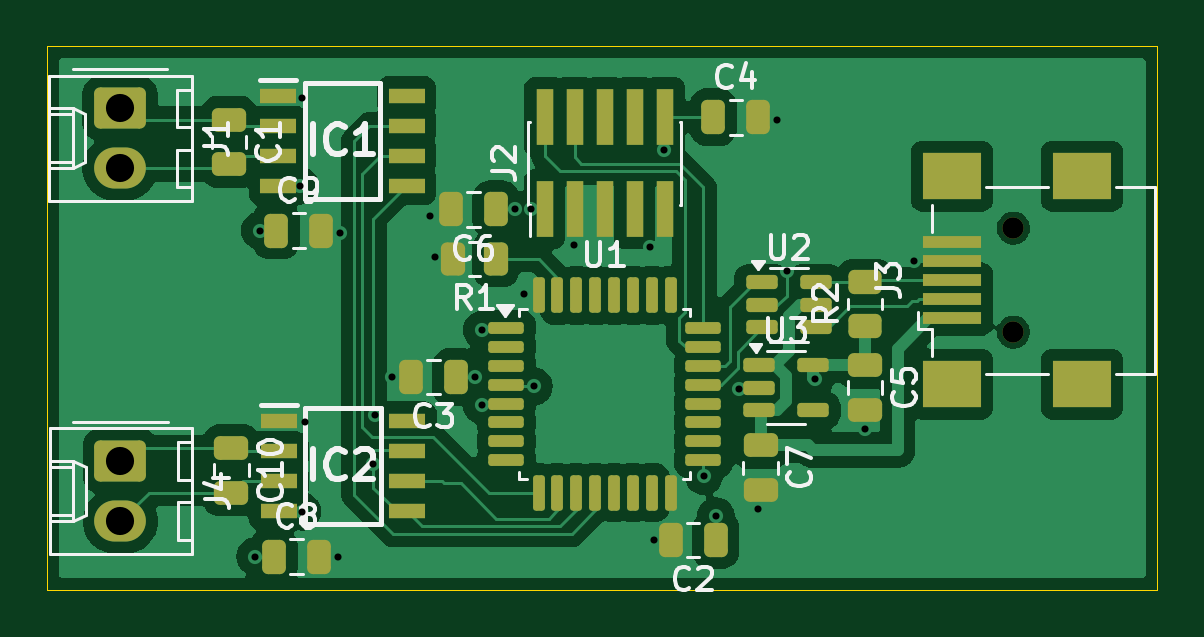
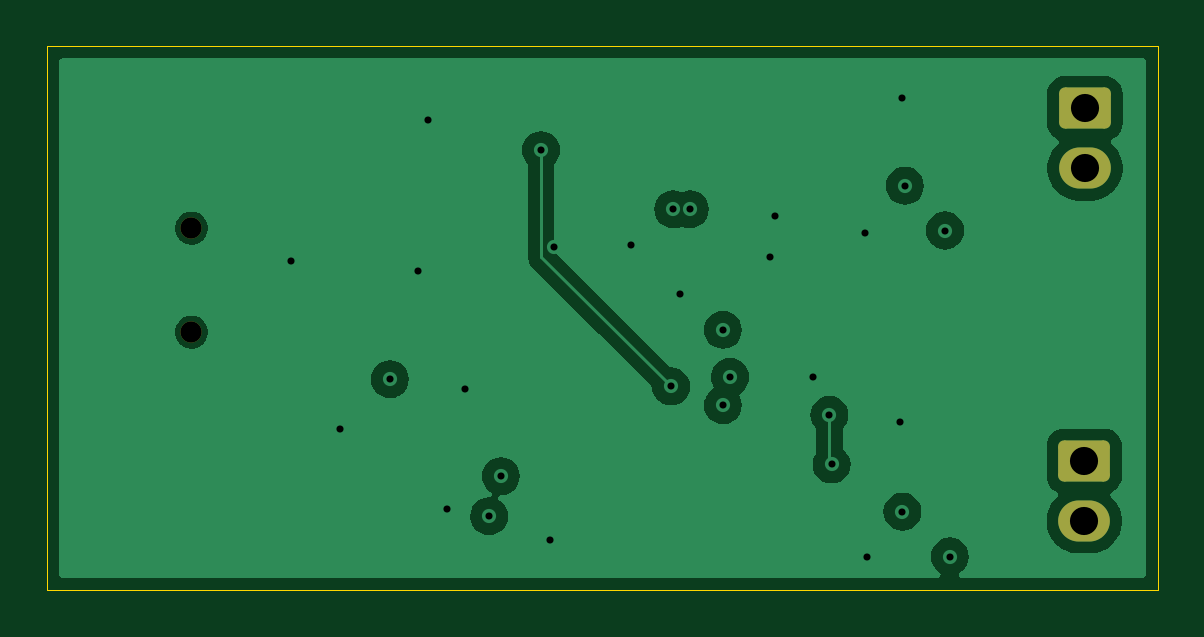
Circuit board: 13 layer files. Board 47.0 x 23.0 mm.
- bottom_copper: USBTempLogger-B_Cu.gbr (28876 bytes)
- bottom_mask: USBTempLogger-B_Mask.gbr (1386 bytes)
- paste: USBTempLogger-B_Paste.gbr (456 bytes)
- bottom_silk: USBTempLogger-B_Silkscreen.gbr (457 bytes)
- outline: USBTempLogger-Edge_Cuts.gbr (613 bytes)
- top_copper: USBTempLogger-F_Cu.gbr (73875 bytes)
- top_mask: USBTempLogger-F_Mask.gbr (5342 bytes)
- paste: USBTempLogger-F_Paste.gbr (4969 bytes)
- top_silk: USBTempLogger-F_Silkscreen.gbr (31440 bytes)
- inner_copper: USBTempLogger-In1_Cu.gbr (29067 bytes)
- inner_copper: USBTempLogger-In2_Cu.gbr (36164 bytes)
- drill: USBTempLogger-NPTH.drl (362 bytes)
- drill: USBTempLogger-PTH.drl (956 bytes)

=== bottom_copper: USBTempLogger-B_Cu.gbr (28876 bytes, source omitted) ===
=== bottom_mask: USBTempLogger-B_Mask.gbr (1386 bytes, source withheld) ===
=== paste: USBTempLogger-B_Paste.gbr ===
%TF.GenerationSoftware,KiCad,Pcbnew,8.0.6*%
%TF.CreationDate,2025-02-16T10:37:52+01:00*%
%TF.ProjectId,USBTempLogger,55534254-656d-4704-9c6f-676765722e6b,rev?*%
%TF.SameCoordinates,Original*%
%TF.FileFunction,Paste,Bot*%
%TF.FilePolarity,Positive*%
%FSLAX46Y46*%
G04 Gerber Fmt 4.6, Leading zero omitted, Abs format (unit mm)*
G04 Created by KiCad (PCBNEW 8.0.6) date 2025-02-16 10:37:52*
%MOMM*%
%LPD*%
G01*
G04 APERTURE LIST*
G04 APERTURE END LIST*
M02*

=== bottom_silk: USBTempLogger-B_Silkscreen.gbr ===
%TF.GenerationSoftware,KiCad,Pcbnew,8.0.6*%
%TF.CreationDate,2025-02-16T10:37:52+01:00*%
%TF.ProjectId,USBTempLogger,55534254-656d-4704-9c6f-676765722e6b,rev?*%
%TF.SameCoordinates,Original*%
%TF.FileFunction,Legend,Bot*%
%TF.FilePolarity,Positive*%
%FSLAX46Y46*%
G04 Gerber Fmt 4.6, Leading zero omitted, Abs format (unit mm)*
G04 Created by KiCad (PCBNEW 8.0.6) date 2025-02-16 10:37:52*
%MOMM*%
%LPD*%
G01*
G04 APERTURE LIST*
G04 APERTURE END LIST*
M02*

=== outline: USBTempLogger-Edge_Cuts.gbr ===
%TF.GenerationSoftware,KiCad,Pcbnew,8.0.6*%
%TF.CreationDate,2025-02-16T10:37:52+01:00*%
%TF.ProjectId,USBTempLogger,55534254-656d-4704-9c6f-676765722e6b,rev?*%
%TF.SameCoordinates,Original*%
%TF.FileFunction,Profile,NP*%
%FSLAX46Y46*%
G04 Gerber Fmt 4.6, Leading zero omitted, Abs format (unit mm)*
G04 Created by KiCad (PCBNEW 8.0.6) date 2025-02-16 10:37:52*
%MOMM*%
%LPD*%
G01*
G04 APERTURE LIST*
%TA.AperFunction,Profile*%
%ADD10C,0.050000*%
%TD*%
G04 APERTURE END LIST*
D10*
X137000000Y-85000000D02*
X184000000Y-85000000D01*
X184000000Y-108000000D01*
X137000000Y-108000000D01*
X137000000Y-85000000D01*
M02*

=== top_copper: USBTempLogger-F_Cu.gbr (73875 bytes, source omitted) ===
=== top_mask: USBTempLogger-F_Mask.gbr ===
%TF.GenerationSoftware,KiCad,Pcbnew,8.0.6*%
%TF.CreationDate,2025-02-16T10:37:52+01:00*%
%TF.ProjectId,USBTempLogger,55534254-656d-4704-9c6f-676765722e6b,rev?*%
%TF.SameCoordinates,Original*%
%TF.FileFunction,Soldermask,Top*%
%TF.FilePolarity,Negative*%
%FSLAX46Y46*%
G04 Gerber Fmt 4.6, Leading zero omitted, Abs format (unit mm)*
G04 Created by KiCad (PCBNEW 8.0.6) date 2025-02-16 10:37:52*
%MOMM*%
%LPD*%
G01*
G04 APERTURE LIST*
G04 Aperture macros list*
%AMRoundRect*
0 Rectangle with rounded corners*
0 $1 Rounding radius*
0 $2 $3 $4 $5 $6 $7 $8 $9 X,Y pos of 4 corners*
0 Add a 4 corners polygon primitive as box body*
4,1,4,$2,$3,$4,$5,$6,$7,$8,$9,$2,$3,0*
0 Add four circle primitives for the rounded corners*
1,1,$1+$1,$2,$3*
1,1,$1+$1,$4,$5*
1,1,$1+$1,$6,$7*
1,1,$1+$1,$8,$9*
0 Add four rect primitives between the rounded corners*
20,1,$1+$1,$2,$3,$4,$5,0*
20,1,$1+$1,$4,$5,$6,$7,0*
20,1,$1+$1,$6,$7,$8,$9,0*
20,1,$1+$1,$8,$9,$2,$3,0*%
G04 Aperture macros list end*
%ADD10RoundRect,0.250000X-0.250000X-0.475000X0.250000X-0.475000X0.250000X0.475000X-0.250000X0.475000X0*%
%ADD11C,0.900000*%
%ADD12R,2.500000X0.500000*%
%ADD13R,2.500000X2.000000*%
%ADD14R,1.525000X0.650000*%
%ADD15RoundRect,0.250000X-0.475000X0.250000X-0.475000X-0.250000X0.475000X-0.250000X0.475000X0.250000X0*%
%ADD16RoundRect,0.250000X-0.845000X0.620000X-0.845000X-0.620000X0.845000X-0.620000X0.845000X0.620000X0*%
%ADD17O,2.190000X1.740000*%
%ADD18RoundRect,0.250000X0.450000X-0.262500X0.450000X0.262500X-0.450000X0.262500X-0.450000X-0.262500X0*%
%ADD19R,0.740000X2.400000*%
%ADD20RoundRect,0.250000X0.250000X0.475000X-0.250000X0.475000X-0.250000X-0.475000X0.250000X-0.475000X0*%
%ADD21RoundRect,0.150000X-0.512500X-0.150000X0.512500X-0.150000X0.512500X0.150000X-0.512500X0.150000X0*%
%ADD22RoundRect,0.125000X-0.625000X-0.125000X0.625000X-0.125000X0.625000X0.125000X-0.625000X0.125000X0*%
%ADD23RoundRect,0.125000X-0.125000X-0.625000X0.125000X-0.625000X0.125000X0.625000X-0.125000X0.625000X0*%
%ADD24RoundRect,0.250000X0.262500X0.450000X-0.262500X0.450000X-0.262500X-0.450000X0.262500X-0.450000X0*%
G04 APERTURE END LIST*
D10*
%TO.C,C4*%
X165200000Y-88000000D03*
X167100000Y-88000000D03*
%TD*%
%TO.C,C9*%
X146700000Y-92800000D03*
X148600000Y-92800000D03*
%TD*%
D11*
%TO.C,J3*%
X177900000Y-97100000D03*
X177900000Y-92700000D03*
D12*
X175300000Y-96500000D03*
X175300000Y-95700000D03*
X175300000Y-94900000D03*
X175300000Y-94100000D03*
X175300000Y-93300000D03*
D13*
X175300000Y-99300000D03*
X180800000Y-99300000D03*
X175300000Y-90500000D03*
X180800000Y-90500000D03*
%TD*%
D14*
%TO.C,IC2*%
X146800000Y-100860000D03*
X146800000Y-102130000D03*
X146800000Y-103400000D03*
X146800000Y-104670000D03*
X152224000Y-104670000D03*
X152224000Y-103400000D03*
X152224000Y-102130000D03*
X152224000Y-100860000D03*
%TD*%
D15*
%TO.C,C10*%
X144800000Y-102000000D03*
X144800000Y-103900000D03*
%TD*%
D16*
%TO.C,J4*%
X140100000Y-102560000D03*
D17*
X140100000Y-105100000D03*
%TD*%
D18*
%TO.C,R2*%
X171625000Y-96825000D03*
X171625000Y-95000000D03*
%TD*%
D19*
%TO.C,J2*%
X158060000Y-91900000D03*
X158060000Y-88000000D03*
X159330000Y-91900000D03*
X159330000Y-88000000D03*
X160600000Y-91900000D03*
X160600000Y-88000000D03*
X161870000Y-91900000D03*
X161870000Y-88000000D03*
X163140000Y-91900000D03*
X163140000Y-88000000D03*
%TD*%
D20*
%TO.C,C3*%
X154300000Y-99000000D03*
X152400000Y-99000000D03*
%TD*%
D10*
%TO.C,C8*%
X146600000Y-106600000D03*
X148500000Y-106600000D03*
%TD*%
D15*
%TO.C,C7*%
X167200000Y-101900000D03*
X167200000Y-103800000D03*
%TD*%
D20*
%TO.C,C6*%
X156000000Y-91900000D03*
X154100000Y-91900000D03*
%TD*%
D14*
%TO.C,IC1*%
X146788000Y-87095000D03*
X146788000Y-88365000D03*
X146788000Y-89635000D03*
X146788000Y-90905000D03*
X152212000Y-90905000D03*
X152212000Y-89635000D03*
X152212000Y-88365000D03*
X152212000Y-87095000D03*
%TD*%
D21*
%TO.C,U2*%
X167250000Y-95000000D03*
X167250000Y-95950000D03*
X167250000Y-96900000D03*
X169525000Y-96900000D03*
X169525000Y-95950000D03*
X169525000Y-95000000D03*
%TD*%
D20*
%TO.C,C2*%
X165300000Y-105900000D03*
X163400000Y-105900000D03*
%TD*%
D22*
%TO.C,U1*%
X156425000Y-96925000D03*
X156425000Y-97725000D03*
X156425000Y-98525000D03*
X156425000Y-99325000D03*
X156425000Y-100125000D03*
X156425000Y-100925000D03*
X156425000Y-101725000D03*
X156425000Y-102525000D03*
D23*
X157800000Y-103900000D03*
X158600000Y-103900000D03*
X159400000Y-103900000D03*
X160200000Y-103900000D03*
X161000000Y-103900000D03*
X161800000Y-103900000D03*
X162600000Y-103900000D03*
X163400000Y-103900000D03*
D22*
X164775000Y-102525000D03*
X164775000Y-101725000D03*
X164775000Y-100925000D03*
X164775000Y-100125000D03*
X164775000Y-99325000D03*
X164775000Y-98525000D03*
X164775000Y-97725000D03*
X164775000Y-96925000D03*
D23*
X163400000Y-95550000D03*
X162600000Y-95550000D03*
X161800000Y-95550000D03*
X161000000Y-95550000D03*
X160200000Y-95550000D03*
X159400000Y-95550000D03*
X158600000Y-95550000D03*
X157800000Y-95550000D03*
%TD*%
D21*
%TO.C,U3*%
X167150000Y-98500000D03*
X167150000Y-99450000D03*
X167150000Y-100400000D03*
X169425000Y-100400000D03*
X169425000Y-98500000D03*
%TD*%
D24*
%TO.C,R1*%
X156000000Y-94000000D03*
X154175000Y-94000000D03*
%TD*%
D15*
%TO.C,C5*%
X171625000Y-98500000D03*
X171625000Y-100400000D03*
%TD*%
D16*
%TO.C,J1*%
X140080000Y-87630000D03*
D17*
X140080000Y-90170000D03*
%TD*%
D15*
%TO.C,C1*%
X144700000Y-88100000D03*
X144700000Y-90000000D03*
%TD*%
M02*

=== paste: USBTempLogger-F_Paste.gbr ===
%TF.GenerationSoftware,KiCad,Pcbnew,8.0.6*%
%TF.CreationDate,2025-02-16T10:37:52+01:00*%
%TF.ProjectId,USBTempLogger,55534254-656d-4704-9c6f-676765722e6b,rev?*%
%TF.SameCoordinates,Original*%
%TF.FileFunction,Paste,Top*%
%TF.FilePolarity,Positive*%
%FSLAX46Y46*%
G04 Gerber Fmt 4.6, Leading zero omitted, Abs format (unit mm)*
G04 Created by KiCad (PCBNEW 8.0.6) date 2025-02-16 10:37:52*
%MOMM*%
%LPD*%
G01*
G04 APERTURE LIST*
G04 Aperture macros list*
%AMRoundRect*
0 Rectangle with rounded corners*
0 $1 Rounding radius*
0 $2 $3 $4 $5 $6 $7 $8 $9 X,Y pos of 4 corners*
0 Add a 4 corners polygon primitive as box body*
4,1,4,$2,$3,$4,$5,$6,$7,$8,$9,$2,$3,0*
0 Add four circle primitives for the rounded corners*
1,1,$1+$1,$2,$3*
1,1,$1+$1,$4,$5*
1,1,$1+$1,$6,$7*
1,1,$1+$1,$8,$9*
0 Add four rect primitives between the rounded corners*
20,1,$1+$1,$2,$3,$4,$5,0*
20,1,$1+$1,$4,$5,$6,$7,0*
20,1,$1+$1,$6,$7,$8,$9,0*
20,1,$1+$1,$8,$9,$2,$3,0*%
G04 Aperture macros list end*
%ADD10RoundRect,0.250000X-0.250000X-0.475000X0.250000X-0.475000X0.250000X0.475000X-0.250000X0.475000X0*%
%ADD11R,2.500000X0.500000*%
%ADD12R,2.500000X2.000000*%
%ADD13R,1.525000X0.650000*%
%ADD14RoundRect,0.250000X-0.475000X0.250000X-0.475000X-0.250000X0.475000X-0.250000X0.475000X0.250000X0*%
%ADD15RoundRect,0.250000X0.450000X-0.262500X0.450000X0.262500X-0.450000X0.262500X-0.450000X-0.262500X0*%
%ADD16R,0.740000X2.400000*%
%ADD17RoundRect,0.250000X0.250000X0.475000X-0.250000X0.475000X-0.250000X-0.475000X0.250000X-0.475000X0*%
%ADD18RoundRect,0.150000X-0.512500X-0.150000X0.512500X-0.150000X0.512500X0.150000X-0.512500X0.150000X0*%
%ADD19RoundRect,0.125000X-0.625000X-0.125000X0.625000X-0.125000X0.625000X0.125000X-0.625000X0.125000X0*%
%ADD20RoundRect,0.125000X-0.125000X-0.625000X0.125000X-0.625000X0.125000X0.625000X-0.125000X0.625000X0*%
%ADD21RoundRect,0.250000X0.262500X0.450000X-0.262500X0.450000X-0.262500X-0.450000X0.262500X-0.450000X0*%
G04 APERTURE END LIST*
D10*
%TO.C,C4*%
X165200000Y-88000000D03*
X167100000Y-88000000D03*
%TD*%
%TO.C,C9*%
X146700000Y-92800000D03*
X148600000Y-92800000D03*
%TD*%
D11*
%TO.C,J3*%
X175300000Y-96500000D03*
X175300000Y-95700000D03*
X175300000Y-94900000D03*
X175300000Y-94100000D03*
X175300000Y-93300000D03*
D12*
X175300000Y-99300000D03*
X180800000Y-99300000D03*
X175300000Y-90500000D03*
X180800000Y-90500000D03*
%TD*%
D13*
%TO.C,IC2*%
X146800000Y-100860000D03*
X146800000Y-102130000D03*
X146800000Y-103400000D03*
X146800000Y-104670000D03*
X152224000Y-104670000D03*
X152224000Y-103400000D03*
X152224000Y-102130000D03*
X152224000Y-100860000D03*
%TD*%
D14*
%TO.C,C10*%
X144800000Y-102000000D03*
X144800000Y-103900000D03*
%TD*%
D15*
%TO.C,R2*%
X171625000Y-96825000D03*
X171625000Y-95000000D03*
%TD*%
D16*
%TO.C,J2*%
X158060000Y-91900000D03*
X158060000Y-88000000D03*
X159330000Y-91900000D03*
X159330000Y-88000000D03*
X160600000Y-91900000D03*
X160600000Y-88000000D03*
X161870000Y-91900000D03*
X161870000Y-88000000D03*
X163140000Y-91900000D03*
X163140000Y-88000000D03*
%TD*%
D17*
%TO.C,C3*%
X154300000Y-99000000D03*
X152400000Y-99000000D03*
%TD*%
D10*
%TO.C,C8*%
X146600000Y-106600000D03*
X148500000Y-106600000D03*
%TD*%
D14*
%TO.C,C7*%
X167200000Y-101900000D03*
X167200000Y-103800000D03*
%TD*%
D17*
%TO.C,C6*%
X156000000Y-91900000D03*
X154100000Y-91900000D03*
%TD*%
D13*
%TO.C,IC1*%
X146788000Y-87095000D03*
X146788000Y-88365000D03*
X146788000Y-89635000D03*
X146788000Y-90905000D03*
X152212000Y-90905000D03*
X152212000Y-89635000D03*
X152212000Y-88365000D03*
X152212000Y-87095000D03*
%TD*%
D18*
%TO.C,U2*%
X167250000Y-95000000D03*
X167250000Y-95950000D03*
X167250000Y-96900000D03*
X169525000Y-96900000D03*
X169525000Y-95950000D03*
X169525000Y-95000000D03*
%TD*%
D17*
%TO.C,C2*%
X165300000Y-105900000D03*
X163400000Y-105900000D03*
%TD*%
D19*
%TO.C,U1*%
X156425000Y-96925000D03*
X156425000Y-97725000D03*
X156425000Y-98525000D03*
X156425000Y-99325000D03*
X156425000Y-100125000D03*
X156425000Y-100925000D03*
X156425000Y-101725000D03*
X156425000Y-102525000D03*
D20*
X157800000Y-103900000D03*
X158600000Y-103900000D03*
X159400000Y-103900000D03*
X160200000Y-103900000D03*
X161000000Y-103900000D03*
X161800000Y-103900000D03*
X162600000Y-103900000D03*
X163400000Y-103900000D03*
D19*
X164775000Y-102525000D03*
X164775000Y-101725000D03*
X164775000Y-100925000D03*
X164775000Y-100125000D03*
X164775000Y-99325000D03*
X164775000Y-98525000D03*
X164775000Y-97725000D03*
X164775000Y-96925000D03*
D20*
X163400000Y-95550000D03*
X162600000Y-95550000D03*
X161800000Y-95550000D03*
X161000000Y-95550000D03*
X160200000Y-95550000D03*
X159400000Y-95550000D03*
X158600000Y-95550000D03*
X157800000Y-95550000D03*
%TD*%
D18*
%TO.C,U3*%
X167150000Y-98500000D03*
X167150000Y-99450000D03*
X167150000Y-100400000D03*
X169425000Y-100400000D03*
X169425000Y-98500000D03*
%TD*%
D21*
%TO.C,R1*%
X156000000Y-94000000D03*
X154175000Y-94000000D03*
%TD*%
D14*
%TO.C,C5*%
X171625000Y-98500000D03*
X171625000Y-100400000D03*
%TD*%
%TO.C,C1*%
X144700000Y-88100000D03*
X144700000Y-90000000D03*
%TD*%
M02*

=== top_silk: USBTempLogger-F_Silkscreen.gbr (31440 bytes, source omitted) ===
=== inner_copper: USBTempLogger-In1_Cu.gbr (29067 bytes, source omitted) ===
=== inner_copper: USBTempLogger-In2_Cu.gbr (36164 bytes, source omitted) ===
=== drill: USBTempLogger-NPTH.drl ===
M48
; DRILL file {KiCad 8.0.6} date 2025-02-16T10:37:54+0100
; FORMAT={-:-/ absolute / inch / decimal}
; #@! TF.CreationDate,2025-02-16T10:37:54+01:00
; #@! TF.GenerationSoftware,Kicad,Pcbnew,8.0.6
; #@! TF.FileFunction,NonPlated,1,4,NPTH
FMAT,2
INCH
; #@! TA.AperFunction,NonPlated,NPTH,ComponentDrill
T1C0.0354
%
G90
G05
T1
X7.0039Y-3.6496
X7.0039Y-3.8228
M30

=== drill: USBTempLogger-PTH.drl ===
M48
; DRILL file {KiCad 8.0.6} date 2025-02-16T10:37:54+0100
; FORMAT={-:-/ absolute / inch / decimal}
; #@! TF.CreationDate,2025-02-16T10:37:54+01:00
; #@! TF.GenerationSoftware,Kicad,Pcbnew,8.0.6
; #@! TF.FileFunction,Plated,1,4,PTH
FMAT,2
INCH
; #@! TA.AperFunction,Plated,PTH,ViaDrill
T1C0.0118
; #@! TA.AperFunction,Plated,PTH,ComponentDrill
T2C0.0469
%
G90
G05
T1
X5.7402Y-4.1969
X5.748Y-3.6535
X5.815Y-3.5787
X5.8189Y-3.4331
X5.8189Y-4.122
X5.8228Y-3.9724
X5.878Y-4.1969
X5.8819Y-3.6575
X5.937Y-4.0433
X5.9406Y-3.9606
X5.9685Y-3.8976
X6.0315Y-3.6299
X6.0394Y-3.6969
X6.1063Y-3.8976
X6.1181Y-3.8189
X6.1181Y-3.9449
X6.1732Y-3.6181
X6.189Y-3.7598
X6.2008Y-3.6181
X6.2047Y-3.9134
X6.2717Y-3.6772
X6.3991Y-3.6812
X6.4055Y-4.1693
X6.4213Y-3.5197
X6.4882Y-4.063
X6.5079Y-4.1299
X6.5472Y-3.9173
X6.5787Y-4.1181
X6.6102Y-3.4685
X6.6263Y-3.7203
X6.6732Y-3.9016
X6.7559Y-3.9843
X6.8386Y-3.7047
T2
X5.515Y-3.45
X5.515Y-3.55
X5.5157Y-4.0378
X5.5157Y-4.1378
M30

